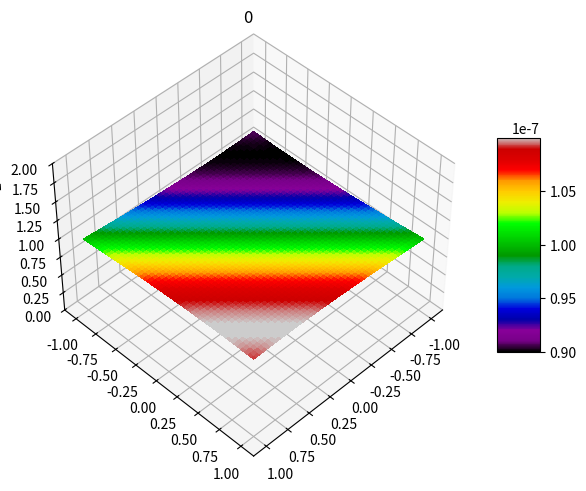

Recreate this plot in Python. (Note: this script raises an exception after producing the figure.)
import numpy as np
import matplotlib.pyplot as plt
import sys

gamma = 0.048
mu = 1.0
A = -1.5e-21
eps_0 = 8.85e-12
eps_1 = 2.5
eps_air = 1.0
mol = 0.001
h_0 = 100e-9
d = 200.0e-9
l_0 = 50.0e-9
V = 40.0
e = 1.6e-19
NA = 6.02e23
temp = 200+273.15
kB = 1.38e-23
k = np.sqrt(2000*e**2*NA*mol/(eps_1*eps_0*kB*temp))

size = 100
dx = 1. / size
dy = 1. / size

T = 9.0
dt = .00001
n = int(T / dt)



import sympy as sym
from sympy import symbols ,diff
from sympy.utilities.lambdify import lambdify
import math
import scipy.integrate as integrate
import scipy.special as special
from scipy import interpolate


h = symbols('h')

phi = V*(1+sym.cosh(k*h))/(1+sym.cosh(k*h)+(2*eps_air/(eps_1*k*(d-h)))*sym.sinh(k*h))

    
pot_0 = 0.5*eps_air*eps_0*(eps_air/eps_1-1)*(phi/(d-h))**2

dpot_0 = diff(pot_0,h)

ddpot_0 = diff(dpot_0,h)



#x = np.arange(0, size, 1)
#y = np.arange(0, size, 1)
x, y = np.mgrid[-1:1:20j, -1:1:20j]
z = h_0 + h_0*0.1*np.sin(x + y)

xx, yy = np.mgrid[-1:1:100j, -1:1:100j]
tck = interpolate.bisplrep(x, y, z, s=0)
h_xy = interpolate.bisplev(xx[:,0], yy[0,:], tck)

from matplotlib.ticker import MaxNLocator
from mpl_toolkits.mplot3d import axes3d
from matplotlib import cm
from matplotlib.ticker import LinearLocator, FormatStrFormatter

#
#levels = MaxNLocator(nbins=15).tick_values(h_xy.min(), h_xy.max())
#
#
#fig, ax1 = plt.subplots()
#
#ini = plt.contourf(x,y,h_xy,levels=levels)
#fig.colorbar(ini, ax=ax1)
#
#plt.show()




#def show_patterns(U, ax=None):
#    ax.imshow(U, cmap=plt.cm.copper,
#              interpolation = 'bilinear',
#              extend = [-1,1,-1,1])
#    ax.set_axis_off()
    
    

step_plot = n//90

for i in range(n):

    hc = h_xy[1:-1, 1:-1]

    dhdx = np.gradient(hc , dx)
    d2hdx2 = np.gradient(dhdx[0] , dx)
    
    d3hdx2dy = np.gradient(d2hdx2[1] , dy)
    d4hdx2dy2 =  np.gradient(d3hdx2dy[1] , dy)
    
    d3hdx3 = np.gradient(d2hdx2[0] , dx)
    d4hdx4 = np.gradient(d3hdx3[0] , dx)
    
    dhdy = np.gradient(hc , dy)
    d2hdx2 = np.gradient(dhdx[0] , dx)
    
    d3hdx2dy = np.gradient(d2hdx2[1] , dy)
    d4hdx2dy2 =  np.gradient(d3hdx2dy[1] , dy)
    
    d3hdx3 = np.gradient(d2hdx2[0] , dx)
    d4hdx4 = np.gradient(d3hdx3[0] , dx)
    
    dhdy = np.gradient(hc , dy)
    d2hdy2 = np.gradient(dhdy[1] , dy)
    
    d3hdy2dx = np.gradient(d2hdy2[0] , dx)
    d4hdy2dx2 =  np.gradient(d3hdy2dx[0] , dx)
    
    d3hdy3 = np.gradient(d2hdy2[1] , dy)
    d4hdy4 = np.gradient(d3hdy3[1] , dy)
    

    
    
    func = lambdify(h,pot_0,'numpy') # returns a numpy-ready function
    pot = np.array(func(hc))
    
    func2 = lambdify(h,dpot_0,'numpy') # returns a numpy-ready function
    dpot = np.array(func2(hc))
    
    func3 = lambdify(h,ddpot_0,'numpy') # returns a numpy-ready function
    ddpot = np.array(func3(hc))
    

    dh = 1e9*dt/(3*mu)*(3*hc**2*dhdx[0]*(gamma*(d3hdx3[0] + d3hdy2dx[0])-dpot * dhdx[0])+
             hc**3*(gamma*(d4hdx4[0] + d4hdy2dx2[0]) - (ddpot * dhdx[0]**2 + dpot * d2hdx2[0]))+
             3*hc**2*dhdx[0]*(gamma*(d3hdy3[0] + d3hdx2dy[0])-dpot * dhdy[0])+
             hc**3*(gamma*(d4hdy4[0] + d4hdx2dy2[0]) - (ddpot * dhdy[0]**2 + dpot * d2hdy2[0])))
            
    
    
#    h_x = [d if math.isnan(x) else x for x in h_x]
    
#    dh = np.nan_to_num(dh)
    
    h_xy[1:-1, 1:-1] = hc + dh
    

#    h_xy[0,:] = h_xy[1,:]*(1 - sum(dh[1,:]))
#    h_xy[-1,:] = h_xy[-2,:]*(1 - sum(dh[-2,:]))
#    h_xy[:,0] = h_xy[:,1]*(1 - sum(dh[:,1]))
#    h_xy[:,-1] = h_xy[:,-2]*(1 - sum(dh[:,-2]))
    h_xy[0,:] = h_xy[1,:]
    h_xy[-1,:] = h_xy[-2,:]
    h_xy[:,0] = h_xy[:,1]
    h_xy[:,-1] = h_xy[:,-2]
    
    
        
    print(sum(sum(dh)))     
#    print(step_plot)
#    print(i)
    
        
    if i == 0 or i>160:
        levels = MaxNLocator(nbins=15).tick_values(h_xy.min(), h_xy.max())
        
        fig = plt.figure(figsize=(9,9/1.618))
        ax1 = fig.add_subplot(111, projection="3d")
        plt.title(i)
        # Plot the surface.
        surf = ax1.plot_surface(xx, yy, h_xy, cmap='nipy_spectral',
                               linewidth=0, antialiased=False)
        
        # Customize the z axis.
        ax1.set_zlim(0,d )
#        ax1.zaxis.set_major_locator(LinearLocator(10))
#        ax1.zaxis.set_major_formatter(FormatStrFormatter('%.02f'))
#        
        # Add a color bar which maps values to colors.
        fig.colorbar(surf, shrink=0.5, aspect=5)
        ax1.view_init(elev=45, azim=45)
        plt.savefig('test/test'+str(i)+'.png')
        plt.show()
        
    if h_xy.max() > d:
        break
#    area = np.trapz(h_x,xx)
#    print(area)

#    if i == 99:
#        plt.plot(h_x,label='last',color='black')
#        
#plt.legend(loc='best')
#plt.show()
